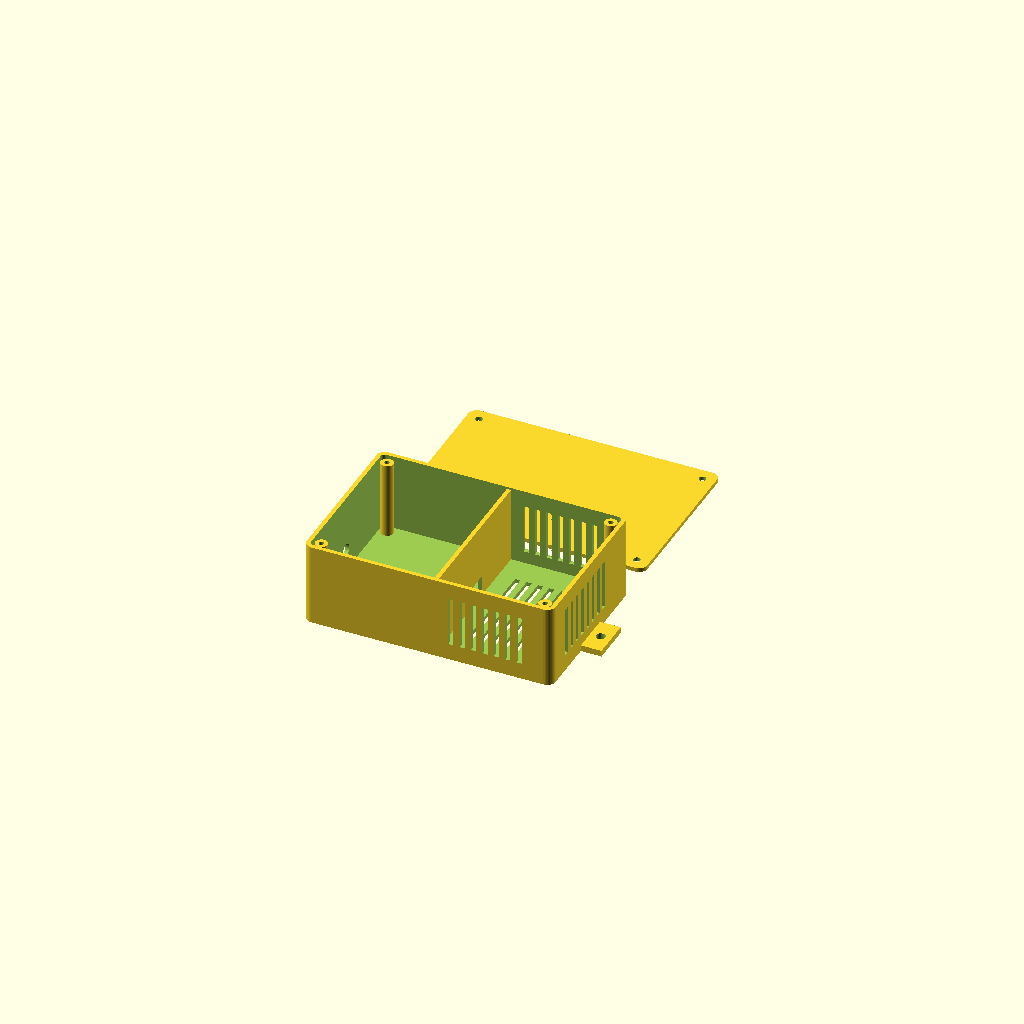
Cell 1 — every parameter at its default value.
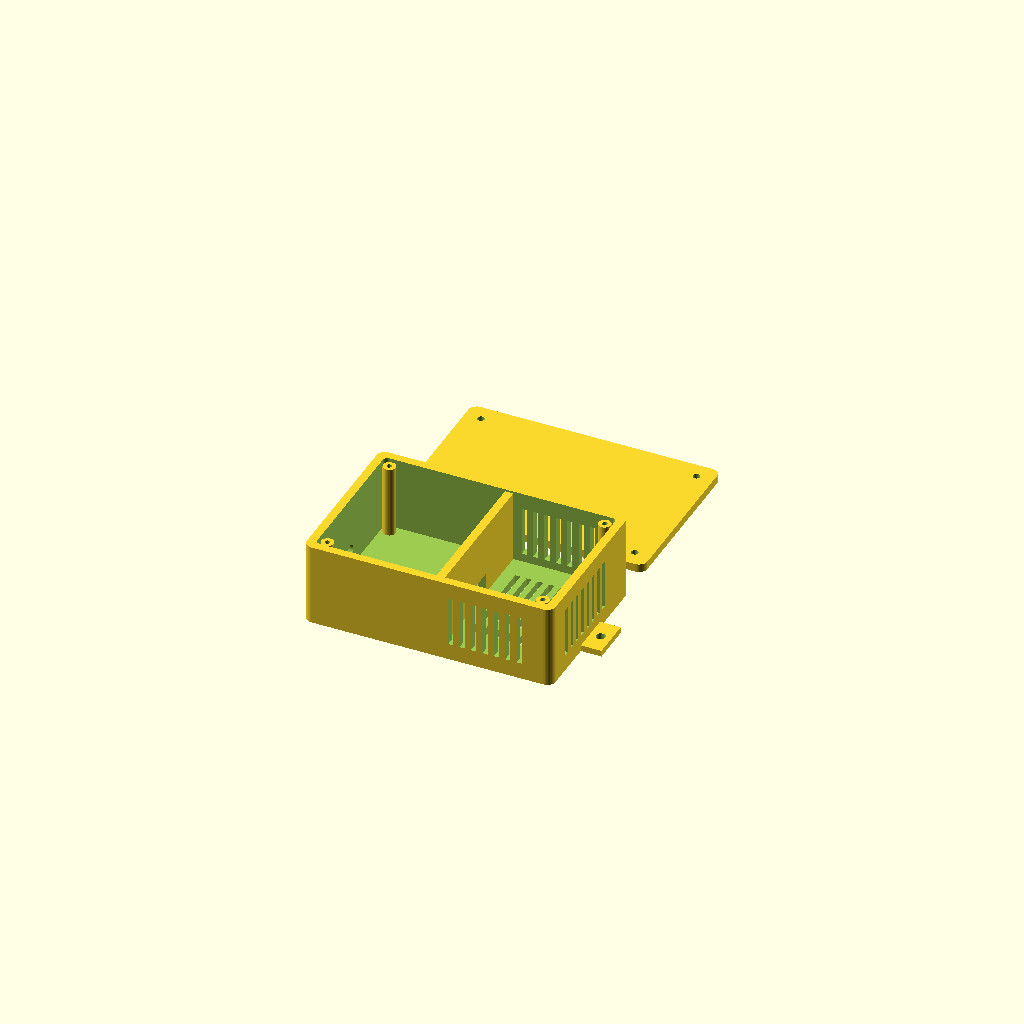
Cell 2: the same model with T = 4.
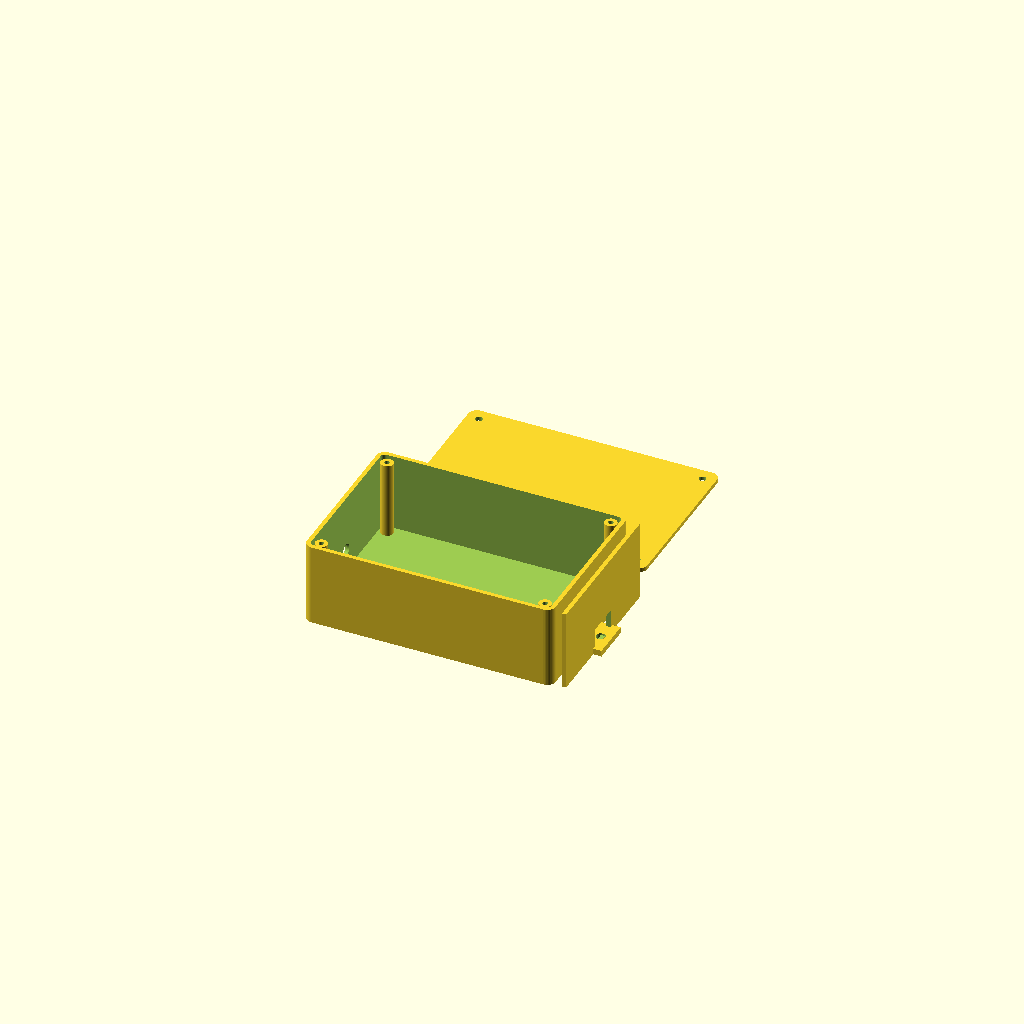
Cell 3: the same model with SPLIT = 124.
All cells are drawn from one camera (rotation 55°, 0°, 25°, orthographic, colour scheme Cornfield), so only the parameter changes between them.
The OpenSCAD source (vape-detector/case/vape_case.scad):
// 전자담배 감지기 케이스 (3D 프린팅용, OpenSCAD)
// OpenSCAD(무료, openscad.org)에서 열고 F6 → File > Export > STL
// PART 값을 "body" / "lid" 로 바꿔 각각 STL로 내보내세요. "both"는 미리보기용.
//
// 구조: 칸막이로 나눈 2칸 상자
//   왼쪽 [전자부 칸]  ESP32 + 전원선   → 막혀 있음 (ESP32 열이 센서에 영향 주지 않게)
//   오른쪽 [센서 칸]  PMS5003 + ENS160 → 옆면/바닥 통풍구로 외부 공기 유입
// 천장·벽에 달 때는 통풍구가 아래/옆을 향하게 (물·먼지가 위에서 들어오지 않도록)

PART = "both";       // "body" | "lid" | "both"

L = 120;  W = 80;  H = 40;   // 바깥 크기 (mm)
T = 2;                       // 벽 두께
SPLIT = 62;                  // 칸막이 위치 (왼쪽 끝 기준)
SLOT_W = 2.5; SLOT_GAP = 3;  // 통풍구 슬롯 폭/간격
CABLE_D = 7;                 // USB 케이블 구멍 지름
SCREW_D = 4.5;               // 벽 고정용 나사 구멍
POST_D = 6; POST_HOLE = 2.5; // 뚜껑 고정 기둥 (M3 셀프태핑 나사)

$fn = 40;

module rounded_box(l, w, h, r = 4) {
  hull() for (x = [r, l - r], y = [r, w - r]) translate([x, y, 0]) cylinder(r = r, h = h);
}

// 세로 슬롯 여러 개 (통풍구)
module slots(len, count, h) {
  for (i = [0 : count - 1]) translate([i * (SLOT_W + SLOT_GAP), 0, 0]) cube([SLOT_W, len, h]);
}

module body() {
  difference() {
    union() {
      difference() {
        rounded_box(L, W, H);
        translate([T, T, T]) rounded_box(L - 2 * T, W - 2 * T, H, 2);
      }
      // 칸막이 (가운데 아래쪽에 배선 통로)
      difference() {
        translate([SPLIT, T, 0]) cube([T, W - 2 * T, H - 1]);
        translate([SPLIT - 1, W / 2 - 8, T]) cube([T + 2, 16, 10]);
      }
      // 뚜껑 나사 기둥 4개
      for (p = [[T + 4, T + 4], [L - T - 4, T + 4], [T + 4, W - T - 4], [L - T - 4, W - T - 4]])
        translate([p[0], p[1], 0]) difference() {
          cylinder(d = POST_D, h = H - 1);
          cylinder(d = POST_HOLE, h = H);
        }
      // 벽/천장 고정 날개
      for (x = [-10, L]) translate([x, W / 2 - 10, 0])
        difference() {
          cube([10, 20, 3]);
          translate([5, 10, -1]) cylinder(d = SCREW_D, h = 5);
        }
    }
    // 센서 칸 통풍구: 앞/뒤 벽
    for (y = [-1, W - T - 1])
      translate([SPLIT + 8, y, 8]) slots(T + 2, 7, H - 16);
    // 센서 칸 통풍구: 오른쪽 끝 벽
    for (i = [0 : 7])
      translate([L - T - 1, 14 + i * (SLOT_W + SLOT_GAP), 8]) cube([T + 2, SLOT_W, H - 16]);
    // 센서 칸 통풍구: 바닥
    translate([SPLIT + 10, 15, -1]) slots(W - 30, 8, T + 2);
    // 전자부 칸: USB 케이블 구멍 (왼쪽 벽)
    translate([-1, W / 2, 12]) rotate([0, 90, 0]) cylinder(d = CABLE_D, h = T + 2);
    // ESP32 상태 LED 확인 창 (작은 구멍)
    translate([30, W / 2, -1]) cylinder(d = 3, h = T + 2);
  }
}

module lid() {
  difference() {
    rounded_box(L, W, T);
    for (p = [[T + 4, T + 4], [L - T - 4, T + 4], [T + 4, W - T - 4], [L - T - 4, W - T - 4]])
      translate([p[0], p[1], -1]) cylinder(d = 3.4, h = T + 6);
  }
}

if (PART == "body") body();
else if (PART == "lid") lid();
else { body(); translate([0, W + 15, 0]) lid(); }
Customizer parameters (derived from the source; name, type, default, range or options):
PART: string, default "both"
T: number, default 2
SPLIT: number, default 62
CABLE_D: number, default 7
SCREW_D: number, default 4.5
